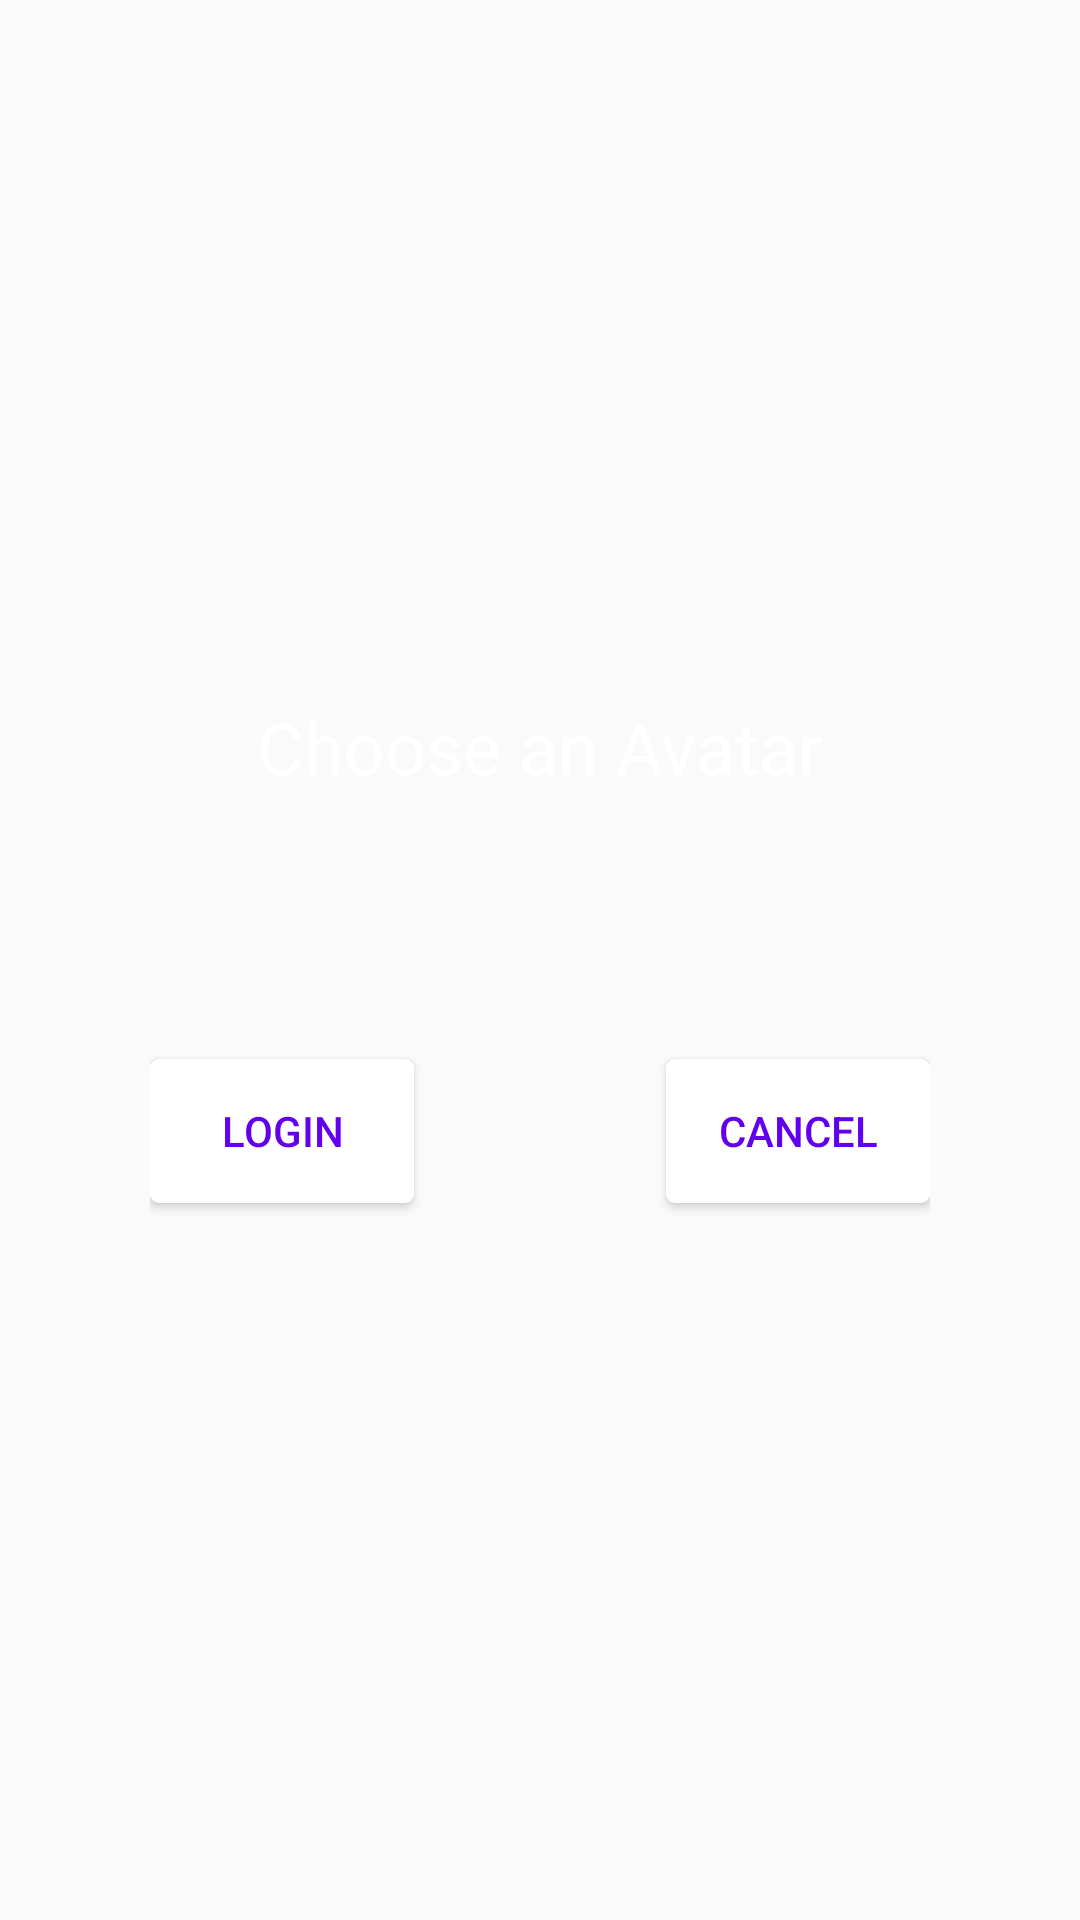

Reconstruct the res/layout file that produces this screen, plus the resources it refers to.
<!-- AndroidManifest.xml: application theme AppTheme -->
<!-- res/layout/fragment_avatar_choice.xml -->
<LinearLayout xmlns:android="http://schemas.android.com/apk/res/android"
    xmlns:tools="http://schemas.android.com/tools"
    android:layout_width="match_parent"
    android:layout_height="match_parent"
    tools:context="io.extremus.example.tapquick.fragments.login.AvatarChoice"
    android:orientation="vertical"
    android:gravity="center">

    


    <TextView
        android:layout_width="wrap_content"
        android:layout_height="wrap_content"
        android:text="@string/choose_an_avatar"
        android:textColor="@android:color/background_light"
        android:layout_marginBottom="@dimen/title_vertical_margin"
        android:textSize="@dimen/font_size_title"/>
    <GridView
        android:layout_width="match_parent"
        android:layout_height="wrap_content"
        android:id="@+id/avatarGrid"
        android:layout_margin="@dimen/activity_vertical_margin"
        android:columnWidth="50dp"
        android:layout_gravity="center"
        android:numColumns="5"
        android:stretchMode="spacingWidthUniform"
        android:verticalSpacing="@dimen/grid_vertical_margin"
        />
    <RelativeLayout
        android:layout_width="match_parent"
        android:layout_height="wrap_content"
        android:paddingLeft="@dimen/title_vertical_margin"
        android:paddingRight="@dimen/title_vertical_margin">
        <Button
            android:text="@string/login"
            android:onClick="atmptGuestLogin"
            android:layout_width="wrap_content"
            android:layout_height="wrap_content"
            android:background="@drawable/round_rect"
            android:layout_marginTop="@dimen/view_vertical_margin"
            android:textColor="@color/colorPrimary"
            android:layout_centerVertical="true"
            android:layout_alignParentStart="true"/>

        <Button
            android:text="@string/cancel"
            android:onClick="back"
            android:layout_width="wrap_content"
            android:layout_height="wrap_content"
            android:background="@drawable/round_rect"
            android:layout_marginTop="@dimen/view_vertical_margin"
            android:textColor="@color/colorPrimary"
            android:layout_centerVertical="true"
            android:layout_alignParentEnd="true"/>

    </RelativeLayout>
</LinearLayout>
<!-- resources referenced by this layout -->
<resources>
  <dimen name="activity_vertical_margin">16dp</dimen>
  <dimen name="font_size_title">24sp</dimen>
  <dimen name="grid_vertical_margin">40dp</dimen>
  <dimen name="title_vertical_margin">50dp</dimen>
  <dimen name="view_vertical_margin">12dp</dimen>
  <!-- drawable round_rect (drawable) -->
  <?xml version="1.0" encoding="utf-8"?>
  <shape xmlns:android="http://schemas.android.com/apk/res/android"
      android:shape="rectangle">
      <solid
          android:color="@android:color/background_light"/>
      <corners
          android:radius="3dp">
      </corners>
  
  </shape>
  <string name="cancel">Cancel</string>
  <string name="choose_an_avatar">Choose an Avatar</string>
  <string name="login">Login</string>
  <style name="AppTheme" parent="Theme.AppCompat.Light.DarkActionBar">
          
          <item name="android:windowActionBarOverlay">true</item>
          <item name="android:actionBarStyle">@style/ActionBarStyle.Transparent</item>
          <item name="colorPrimary">@color/colorPrimary</item>
          <item name="colorPrimaryDark">@color/colorPrimaryDark</item>
          <item name="colorAccent">@color/colorAccent</item>
      </style>
  <style name="ActionBarStyle.Transparent" parent="android:Widget.ActionBar">
          <item name="android:background">@null</item>
      </style>
  <!-- not gathered from this repository: default colours our renderer supplied (Android Studio template values) -->
  <color name="colorPrimary">#FF6200EE</color>
  <color name="colorPrimaryDark">#FF3700B3</color>
  <color name="colorAccent">#FF03DAC5</color>
</resources>
